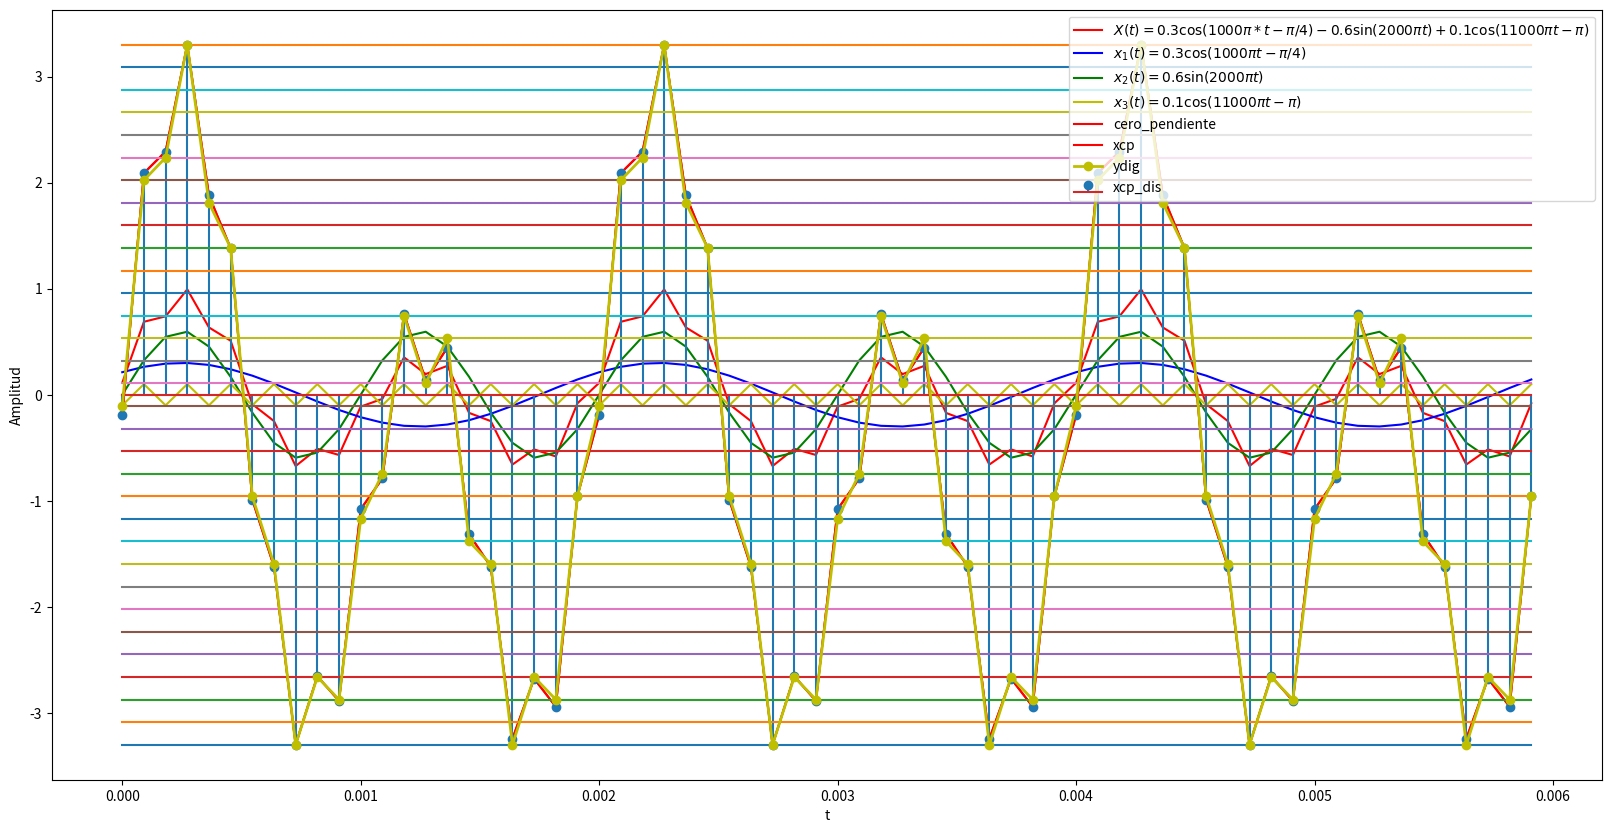

Reproduce this figure in Python. (Note: this script raises an exception after producing the figure.)
import numpy as np #Arreglos
import matplotlib.pyplot as plt #Libreria
from scipy.spatial.distance import cdist #Función distancia

A1 = 0.3 #Amplitud 1
A2 = 0.6 #Amplitud 2
A3 = 0.1 #Amplitud 3
PH1 = np.pi/4 #Fase 1
PH3 = np.pi #Fase 3

w1 = 1000*np.pi #velocidad angular 1
w2 = 2000*np.pi #velocidad angular 2
w3 = 11000*np.pi #velocidad angular 3

T1 = 2*np.pi/w1 #Periodo 1
T2 = 2*np.pi/w2 #Periodo 2
T3 = 2*np.pi/w3 #Periodo 3

F1 = w1/(2*np.pi) #Frecuencia 1
F2 = w2/(2*np.pi) #Frecuencia 2
F3 = w3/(2*np.pi) #Frecuencia 3

FS = 2*max(F1,F2,F3) #Se define la frecuencia de muestreo nyquist
T = 1/500 #Periodo fundamental
Ts = 1/FS #Periodo de muestreo

print("Las frecuencias son:", F1,F2,F3)
print("Los periodos son:", T1,T2,T3)
print("La frecuencia de muestreo es:", FS)
print("El periodo fundamental es:", T)

#Definir el vector tiempo
ti = 0
tf = 3*T

tv = np.arange(ti,tf,Ts)

#Se construye la señal
X1 = A1*np.cos(w1*tv-PH1)
X2 = A2*np.sin(w2*tv)
X3 = A3*np.cos(w3*tv-PH3)
X = X1 + X2 + X3
plt.figure(figsize=(20, 10))
plt.plot(tv,X,'r',label='$X(t) = 0.3\cos(1000π*t-π/4)- 0.6 \sin(2000πt)+ 0.1\cos(11000πt-π)$')
plt.plot(tv,X1,'b',label='$x_1(t) = 0.3\cos(1000πt-π/4)$')
plt.plot(tv,X2,'g',label='$x_2(t) = 0.6\sin(2000πt)$')
plt.plot(tv,X3,'y',label='$x_3(t) = 0.1\cos(11000πt-π)$')
plt.xlabel('Tiempo (s)')
plt.ylabel('Amplitud')
plt.grid(True)
plt.legend()
plt.show()

#Digitalizar la señal

y_min = 0 # valor min después de cero y pendiente
y_max = 10 # valor max después de cero y pendiente
#crear funcion en python
def my_ceropen(X,ymin,ymax): #en general se pueden definir valores por defecto
  '''
  Codigo base para simular proceso de cero y pendiente
  Se ingresa arreglo de numpy y los valores min  y max despues de cero y pendiente
  '''
  xmax = max(X) # x.max()
  xmin = min(X) # x.min()
  m = (ymax - ymin)/(xmax - xmin)
  c = ymin - m*xmin
  yv = m*X + c
  return yv

ymin = -3.3
ymax = 3.3
xcp = my_ceropen(X,ymin,ymax)
plt.plot(tv,xcp,c='r',label='cero_pendiente')
plt.legend()
plt.grid(True)
plt.show()

nbits = 5
num_est = 2**nbits
vq = np.linspace(ymin,ymax,num_est) # vector de cauntizacion

#función cuantización punto a punto

def my_cuantizador(yn, vq) : #yn punto a #cuantizar, vq vector de estados

  Ne = vq.shape[0] #tamaño vector de estados
  dn = cdist(yn.reshape(-1,1),vq.reshape(-1,1))#distancia yn a vector estados, reshape(-1,1) asegura vectores columna para poder utilizar cdist
  ind = np.argmin(dn) #posición distancia min
  return vq[ind]

for i in range(xcp.shape[0]):
   if i==0: #primera muestra
     yq = my_cuantizador(xcp[i],vq)
   else:
     yq = np.append(yq,my_cuantizador(xcp[i],vq)) #apilar datos cuantizando si i>0

plt.plot(tv,xcp,c='r', label='xcp')#cs continua

plt.stem(tv,xcp, label='xcp_dis')#cs discreta

#estados de cuantización

for v in vq:
  plt.plot(tv,v*np.ones(len(tv)))

# graficar señal Digital (discreta + cuantizada)

plt.plot(tv,yq,c='y',marker='o',label='ydig', linewidth=2)

plt.legend()
plt.grid()
plt.xlabel('t')
plt.ylabel('Amplitud')
plt.show()

# cargar sistema
FILEID = "1J9rhh0wWHZSBd8XmWGt1ZpCsMDuoUFmm"
!wget --load-cookies /tmp/cookies.txt "https://docs.google.com/uc?export=download&confirm=$(wget --quiet --save-cookies /tmp/cookies.txt --keep-session-cookies --no-check-certificate 'https://docs.google.com/uc?export=download&id='$FILEID -O- | sed -rn 's/.*confirm=([0-9A-Za-z_]+).*/\1\n/p')&id="$FILEID -O P1_model.zip && rm -rf /tmp/cookies.txt
!unzip -o P1_model.zip
!dir

import numpy as np
import matplotlib.pyplot as plt
import joblib
from P1_model import system_
from scipy.signal import firwin, freqz, lfilter, filtfilt

#sistema pregunta 2
my_system = system_.My_System()
my_system.create_()
fs = my_system.fs #frecuencia de muestreo
t = np.arange(-0.01, 0.02, 1/fs)  # Tiempo
signal_u = np.heaviside(t,1) # función heaviside
y_u = my_system.predict(signal_u)


# Visualización de las señales
fig, axs = plt.subplots(2,1)
axs[0].stem(t, signal_u, label='Señal de entrada')
axs[0].set_xlabel('Tiempo (s)')
axs[0].set_ylabel('Amplitud')
axs[0].legend()
axs[0].grid()
axs[1].stem(t,y_u, label='Señal salida')
axs[1].set_xlabel('Tiempo (s)')
axs[1].set_ylabel('Amplitud')
axs[1].legend()
axs[1].grid()
plt.tight_layout()
plt.show()

#Se verifica la linealidad
a = 2
su_esca = a*signal_u

y_esca = my_system.predict(su_esca)

y_esca_2 = a*y_u

plt.figure(figsize=(20, 10))
plt.plot(t,y_u,label='y_u')
plt.plot(t,y_esca,label='y_esca')
plt.plot(t,y_esca_2,label='y_esca_2',linestyle="--")
plt.legend()
plt.grid()

#Se verifica si la señal es invariante en el tiempo

# Desplazar la señal de entrada
k= 0.05  # Número de muestras a desplazar
x=np.heaviside(t-k,1)

# Obtener la salida del sistema para la señal desplazada
y_u_shifted = my_system.predict(x)


# Visualizar las señales
plt.figure(figsize=(20, 10))
plt.figure()
plt.plot(t, signal_u, label='Señal original')
plt.legend()
plt.title('Señal de entrada')
plt.grid()

plt.figure(figsize=(20, 10))
plt.figure()
plt.plot(t, y_u, label='Salida original')
plt.legend()
plt.title('Salida del sistema')
plt.grid()

plt.show()

n = t*fs
hu = y_u
h = np.diff(hu).reshape(-1,1)
x = np.sin(100*np.pi*n) + np.sin(600*np.pi*n)
plt.figure()
plt.stem(t, x, label='Señal de entrada')
plt.xlabel('Tiempo (s)')
plt.ylabel('Amplitud')
plt.legend()
plt.grid()

# Realizar la convolución
# h fue redimensionado a un arreglo 2D, convolve espera arreglos 1D
# aplanar h a un arreglo 1D
y_salida = np.convolve(x, h.flatten(), mode='same')

# Visualización de la salida
plt.figure()
plt.stem(t, y_salida[:len(t)], label='Salida del sistema')
plt.xlabel('Tiempo (s)')
plt.ylabel('Amplitud')
plt.legend()
plt.grid()
plt.title('Salida del sistema y[n]')
plt.show()


